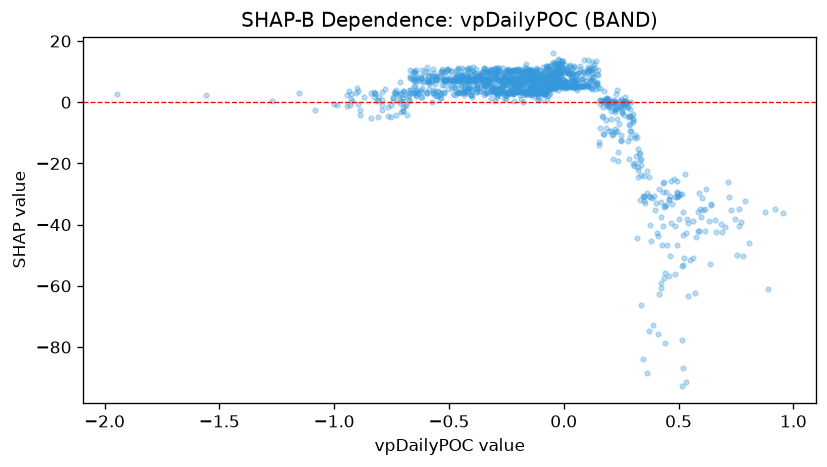

The file beside this chart, header and first rows:
feature_value, shap_value
-0.4659, 8.4
-0.2933, 9.747
-0.3183, 4.135
-0.8886, -4.297
-0.05276, 9.45
0.1211, 9.114
-0.04004, 12.84
0.1897, -0.00636
0.1754, 0.7617
0.2163, 0.2073
-0.8218, 3.146
-0.05447, 6.585
-0.05496, 5.477
-0.139, 9.52
-0.6545, 9.777
-0.1754, 9.695
-0.1004, 7.285
-0.09901, 7.482
0.004293, 7.092
-0.4066, 7.379
-0.4108, 6.904
-0.6447, 10.41
-0.607, 6.855
-0.6981, 3.522
-0.08916, 10.29
-0.1494, 3.651
-0.1124, 6.58
0.03795, 5.567
-0.0163, 5.548
-0.06495, 8.61
-0.07087, 7.728
-0.2249, 10.41
-0.2108, 7.825
0.7153, -26.19
-0.03643, 4.61
-0.47, 7.353
-0.3863, 9.632
-0.5685, 3.109
-0.1127, 8.128
-0.2009, 10.35
-0.2427, 10.63
-0.3054, 4.727
-0.363, 8.993
-0.8247, 1.862
-0.2731, 6.627
-0.3971, 7.633
0.1039, 9.762
-0.3787, 8.165
-0.3877, 6.702
-0.3879, 7.687
-0.4274, 6.834
-0.3955, 5.596
-0.172, 8.557
-0.224, 8.142
-0.3862, 7.537
-0.4585, 10.88
-0.5425, 8.475
-0.42, 8.142
-0.1228, 9.38
-0.6898, 2.944
... 1,391 more rows
